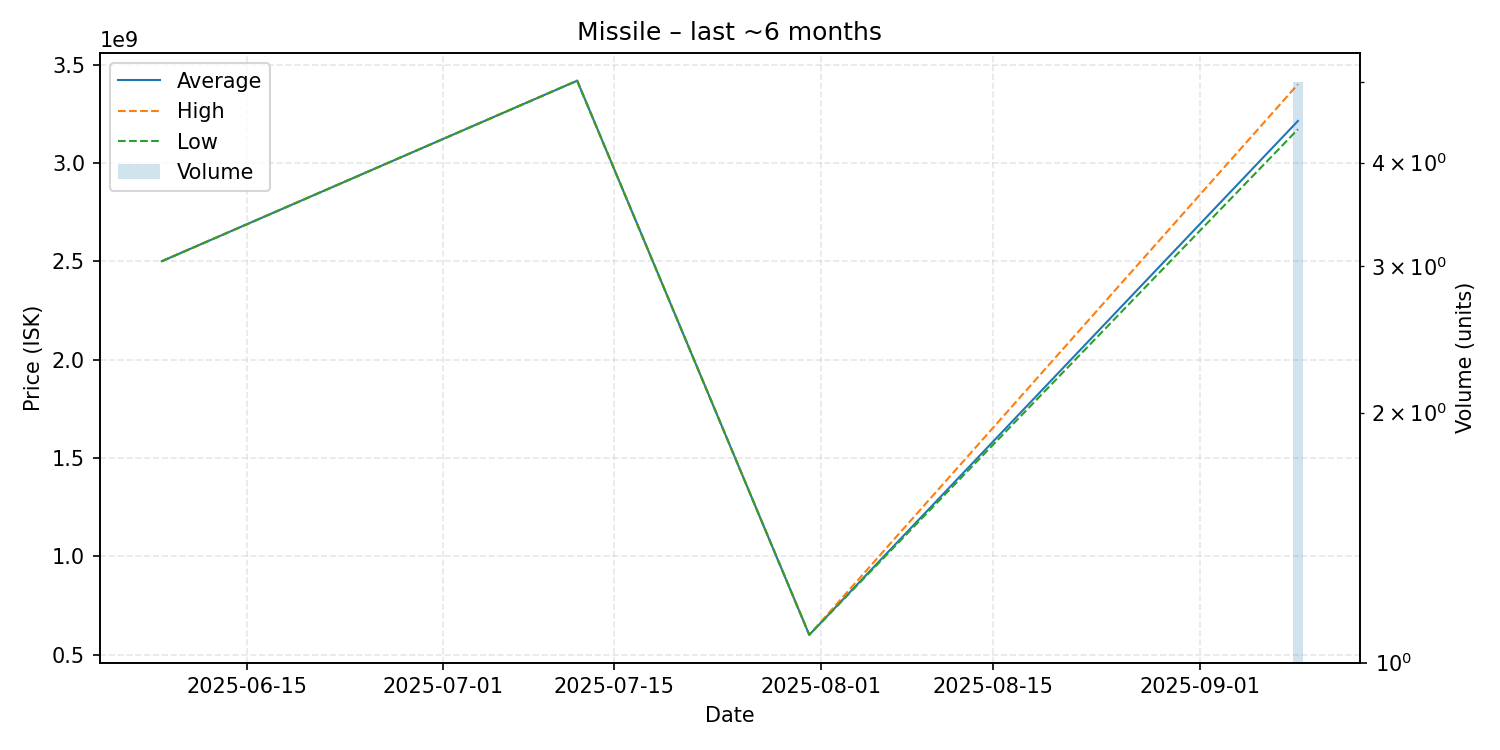

The file beside this chart, header and first rows:
date, average, highest, lowest, order_count, volume
2025-06-08, 2500000000, 2500000000, 2500000000, 1, 1
2025-07-12, 3418000000, 3418000000, 3418000000, 1, 1
2025-07-31, 600000000, 600000000, 600000000, 1, 1
2025-09-09, 3213400000, 3400000000, 3171000000, 5, 5
